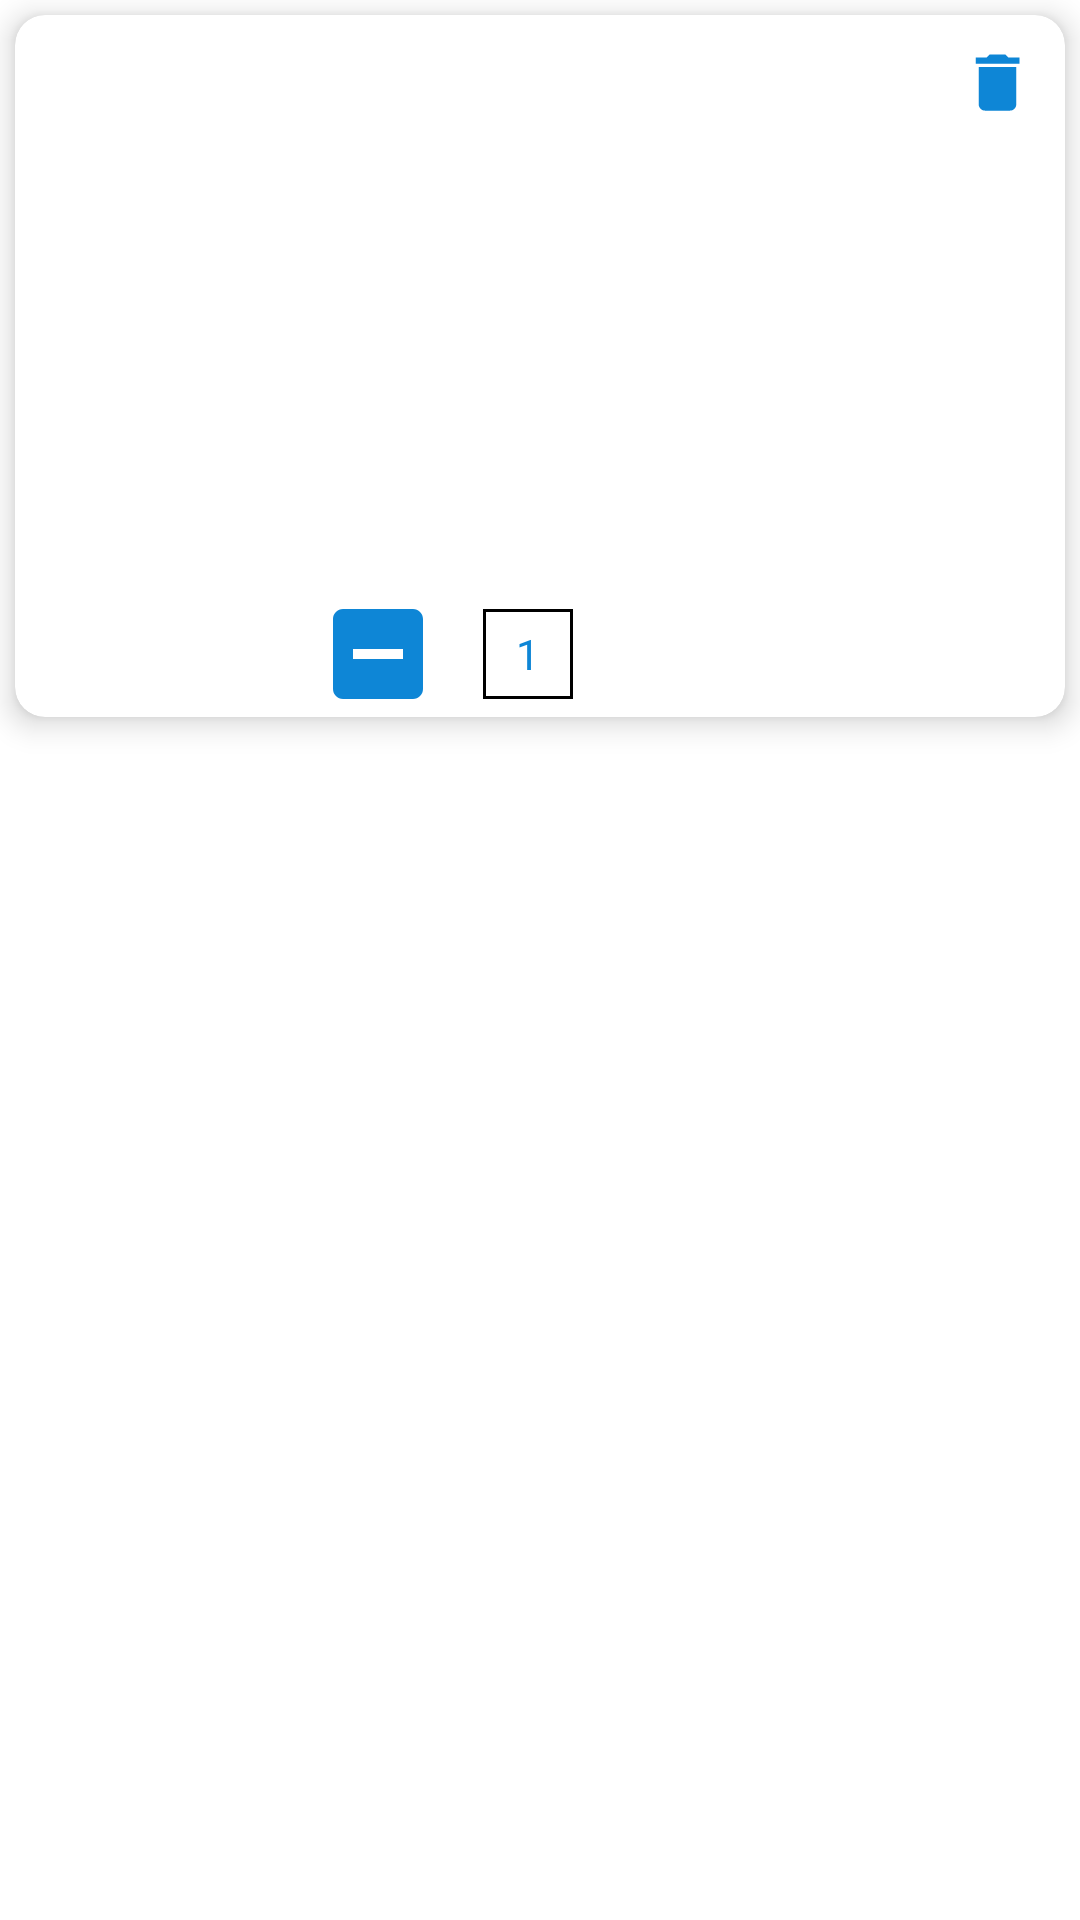

Android layout source for this screen:
<!-- AndroidManifest.xml: application theme AppTheme.Material -->
<!-- res/layout/cart_product_item.xml -->
<?xml version="1.0" encoding="utf-8"?>
<LinearLayout
    xmlns:android="http://schemas.android.com/apk/res/android"
    xmlns:app="http://schemas.android.com/apk/res-auto"
    xmlns:tools="http://schemas.android.com/tools"
    android:orientation="vertical"
    android:layout_width="match_parent"
    android:layout_height="wrap_content">



    <androidx.cardview.widget.CardView
        android:layout_width="match_parent"
        android:layout_height="wrap_content"
        android:layout_margin="5dp"
        app:cardCornerRadius="10dp"
        app:cardElevation="6dp">

        <LinearLayout
            android:layout_width="match_parent"
            android:layout_height="wrap_content"
            android:gravity="center"
            android:layout_gravity="center"
            android:orientation="vertical">


            <ImageView
                android:id="@+id/iv_deleting"
                android:layout_width="25dp"
                android:layout_height="25dp"
                android:background="@drawable/ic_delete"
                android:layout_gravity="end"
                android:layout_marginEnd="10dp"
                android:layout_marginTop="10dp"
                android:scaleType="fitCenter"/>

            <ImageView
                android:layout_width="100dp"
                android:layout_height="100dp"
                android:id="@+id/iv1"/>

            <TextView
                android:id="@+id/tv"
                android:layout_width="150dp"
                android:layout_height="wrap_content"
                android:gravity="center"
                android:textStyle="bold"/>

            <TextView
                android:id="@+id/tv2"
                android:layout_width="150dp"
                android:layout_height="wrap_content"
                android:gravity="center"/>

            <LinearLayout
                android:layout_width="150dp"
                android:layout_height="wrap_content"
                android:orientation="horizontal">

                <TextView
                    android:id="@+id/tv3"
                    android:layout_width="match_parent"
                    android:layout_height="wrap_content"
                    android:layout_weight="1"
                    android:textAlignment="gravity"
                    android:gravity="end"
                    android:textStyle="bold" />

                <TextView
                    android:id="@+id/tvweights"
                    android:layout_weight="1"
                    android:layout_width="match_parent"
                    android:layout_height="wrap_content"/>
            </LinearLayout>

            <LinearLayout
                android:layout_width="150dp"
                android:layout_height="wrap_content"
                android:orientation="horizontal"
                android:padding="1dp">

                <Button
                    android:id="@+id/minusbtn"
                    android:layout_width="40dp"
                    android:layout_height="40dp"
                    android:layout_gravity="center"
                    android:background="@drawable/ic_minus_sign"
                    android:gravity="center"
                    android:theme="@style/AppTheme.Material.BluePrimary" />

                <TextView
                    android:id="@+id/increament"
                    android:layout_width="30dp"
                    android:layout_height="30dp"
                    android:textColor="#0E86D6"
                    android:layout_gravity="center"
                    android:gravity="center"
                    android:background="@drawable/border_style"
                    android:layout_marginRight="15dp"
                    android:layout_marginLeft="15dp"
                    android:text="1"
                    android:textColorHint="#0E86D6"/>

                <Button
                    android:id="@+id/plusbtn"
                    android:layout_width="40dp"
                    android:layout_height="40dp"
                    android:gravity="center"
                    android:layout_gravity="center"
                    android:background="@drawable/ic_add"
                    android:theme="@style/AppTheme.Material.BluePrimary"/>


            </LinearLayout>

        </LinearLayout>


    </androidx.cardview.widget.CardView>


</LinearLayout>
<!-- resources referenced by this layout -->
<resources>
  <!-- drawable border_style (drawable) -->
  <?xml version="1.0" encoding="utf-8"?>
  <shape
      xmlns:android="http://schemas.android.com/apk/res/android">
      <stroke android:width="1dp"/>
      <solid android:color="#fff"/>
  
  </shape>
  <!-- drawable ic_delete (drawable) -->
  <vector android:autoMirrored="true" android:height="24dp"
      android:tint="#0E86D6" android:viewportHeight="24"
      android:viewportWidth="24" android:width="24dp" xmlns:android="http://schemas.android.com/apk/res/android">
      <path android:fillColor="@android:color/white" android:pathData="M6,19c0,1.1 0.9,2 2,2h8c1.1,0 2,-0.9 2,-2V7H6v12zM19,4h-3.5l-1,-1h-5l-1,1H5v2h14V4z"/>
  </vector>
  <!-- drawable ic_minus_sign (drawable) -->
  <vector android:autoMirrored="true"
          android:height="40dp"
          android:viewportHeight="24.0"
          android:viewportWidth="24.0"
          android:width="40dp"
          xmlns:android="http://schemas.android.com/apk/res/android">
      <path
          android:fillColor="#fff"
          android:pathData="M19,3L5,3c-1.1,0 -2,0.9 -2,2v14c0,
          1.1 0.9,2 2,2h14c1.1,0 2,-0.9 2,-2L21,5c0,-1.1 -0.9,
          -2 -2,-2zM17,13L7,13v-2h10v2z"/>
  </vector>
  <style name="AppTheme.Material.BluePrimary" parent="Theme.MaterialComponents.Light">
          <item name="colorPrimary">#0E86D6</item>
          <item name="colorPrimaryDark">#0E86D6</item>
          <item name="colorAccent">#0E86D6</item>
  
      </style>
  <style name="AppTheme.Material" parent="Theme.MaterialComponents.Light">
          <item name="colorPrimary">#FFFFFF</item>
          <item name="colorPrimaryDark">#0E86D6</item>
          <item name="colorAccent">#0E86D6</item>
      </style>
</resources>
